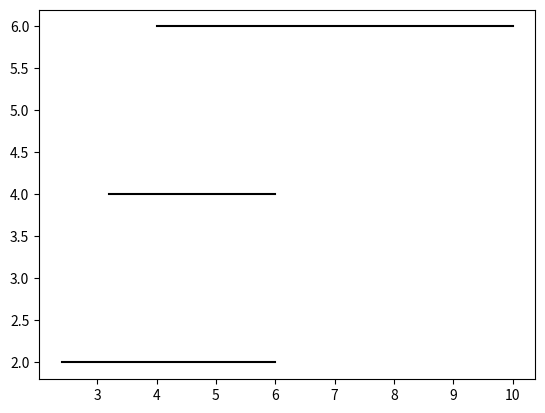

Write the Python code that produced this figure. (Note: this script raises an exception after producing the figure.)
import matplotlib.pyplot as plt

def scanline_algorithm(vertices):
    min_y = min(vertices, key=lambda vertex: vertex[1])[1]
    max_y = max(vertices, key=lambda vertex: vertex[1])[1]
    
    active_edges = []
    intersections = []
    for y in range(min_y, max_y + 1):
        for i in range(len(vertices)):
            vertex1 = vertices[i]
            vertex2 = vertices[(i + 1) % len(vertices)]
            if vertex1[1] < y and vertex2[1] >= y or vertex2[1] < y and vertex1[1] >= y:
                edge = (vertex1, vertex2)
                active_edges.append(edge)
        
        active_edges = [edge for edge in active_edges if edge[1][1] != y]
        
        intersections.clear()
        for edge in active_edges:
            x = edge[0][0] + (y - edge[0][1]) * (edge[1][0] - edge[0][0]) / (edge[1][1] - edge[0][1])
            intersections.append(x)
        
        intersections.sort()
        for i in range(0, len(intersections), 2):
            plt.plot([intersections[i], intersections[i+1]], [y, y], color='black')

# Definir los vértices del polígono
vertices = [
    (2, 1),
    (4, 6),
    (7, 3),
    (5, 1)
]

# Aplicar el algoritmo de línea de exploración
scanline_algorithm(vertices)

# Configurar el gráfico
plt.axis('equal')
plt.xlabel('X')
plt.ylabel('Y')
plt.title('Algoritmo de Línea de Exploración')

# Mostrar el gráfico resultante
plt.show()
